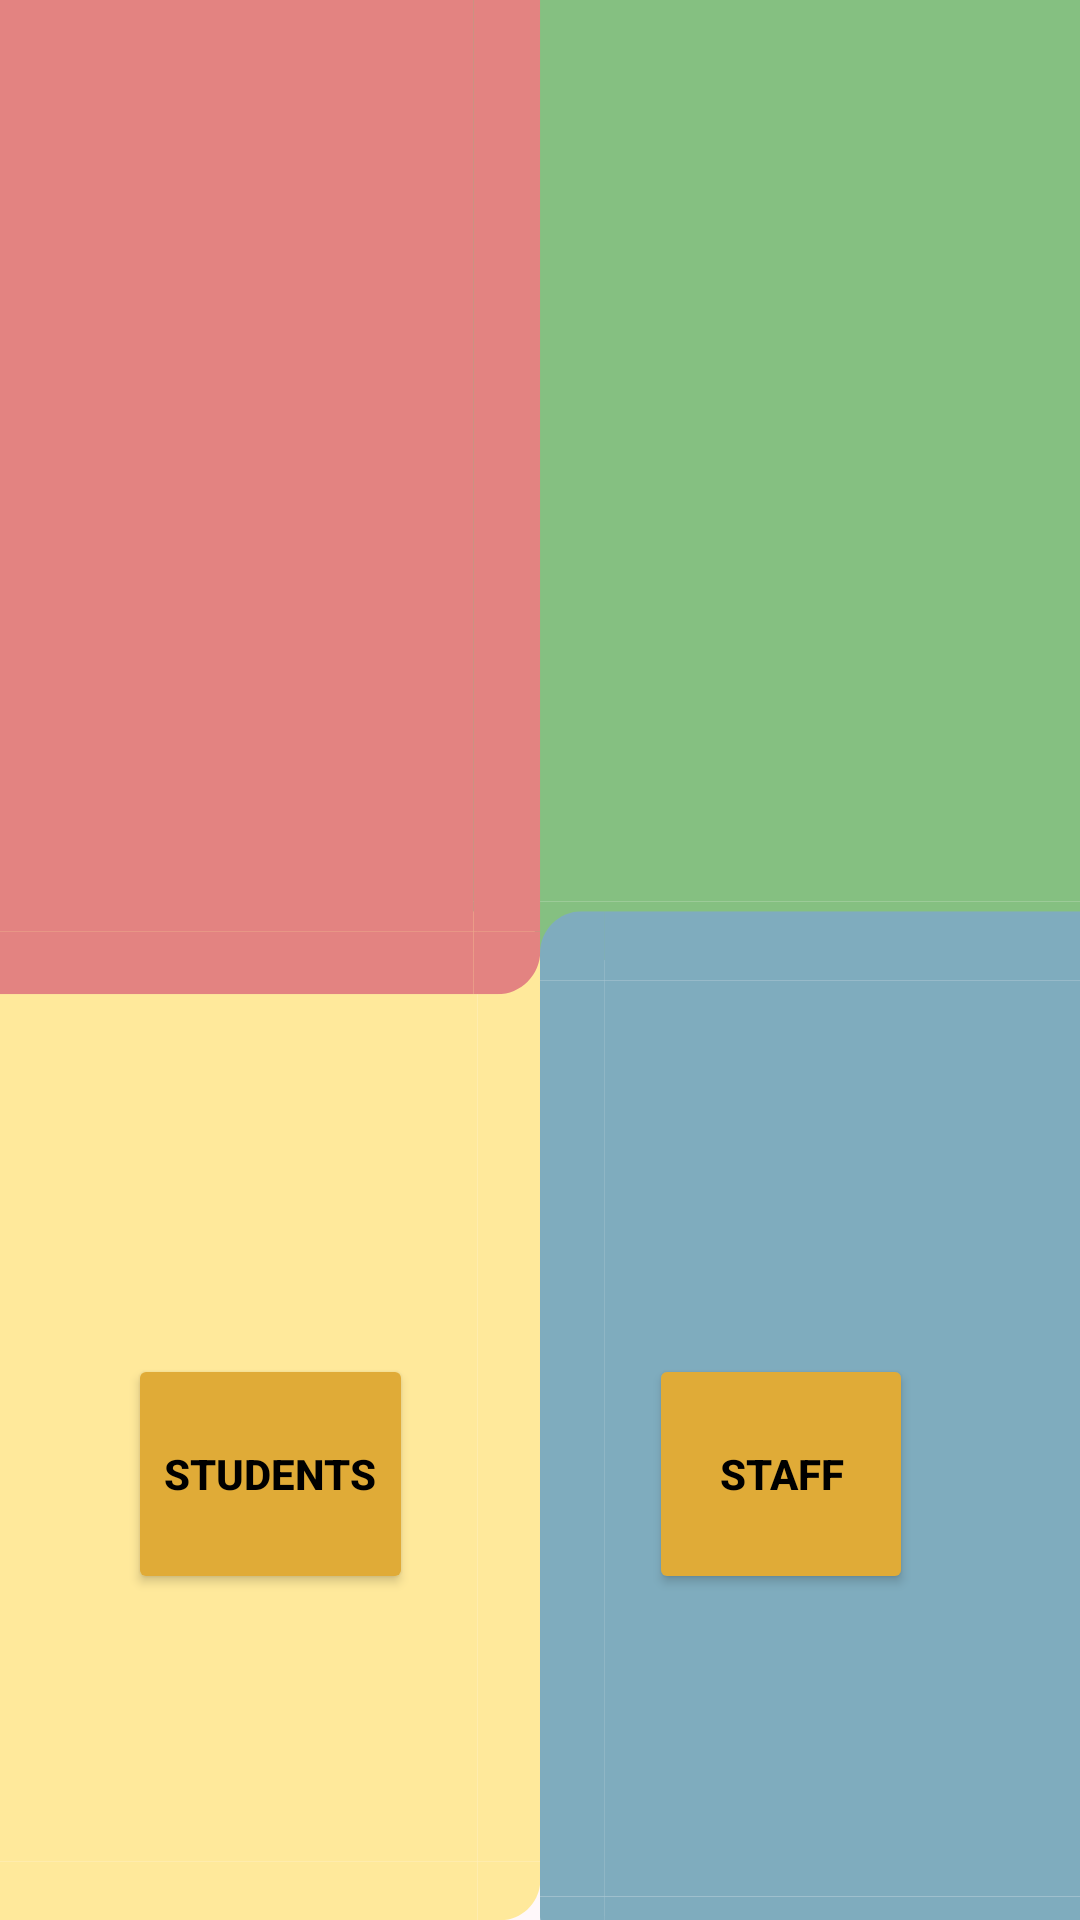

Produce the Android XML layout that renders to this screen, including the resource entries it uses.
<!-- AndroidManifest.xml: application theme Theme.HarryPotterApi -->
<!-- res/layout/activity_character_menu.xml -->
<?xml version="1.0" encoding="utf-8"?>
<androidx.constraintlayout.widget.ConstraintLayout xmlns:android="http://schemas.android.com/apk/res/android"
    xmlns:app="http://schemas.android.com/apk/res-auto"
    xmlns:tools="http://schemas.android.com/tools"
    android:layout_width="match_parent"
    android:layout_height="match_parent"
    tools:context=".view.activities.CharacterMenu">

    <ImageView
        android:id="@+id/imageView"
        android:layout_width="match_parent"
        android:layout_height="match_parent"
        android:alpha="0.5"
        android:contentDescription="@string/backgroundDescription"
        app:layout_constraintBottom_toBottomOf="parent"
        app:layout_constraintEnd_toEndOf="parent"
        app:layout_constraintStart_toStartOf="parent"
        app:layout_constraintTop_toTopOf="parent"
        app:srcCompat="@drawable/hogwarts_background" />

    <ImageView
        android:id="@+id/imageView2"
        android:layout_width="match_parent"
        android:layout_height="match_parent"
        android:alpha="1.0"
        android:contentDescription="@string/backgroundLogo"
        app:layout_constraintBottom_toBottomOf="parent"
        app:layout_constraintEnd_toEndOf="parent"
        app:layout_constraintHorizontal_bias="0.0"
        app:layout_constraintStart_toStartOf="parent"
        app:layout_constraintTop_toTopOf="parent"
        app:layout_constraintVertical_bias="0.0"
        app:srcCompat="@drawable/hw_logo" />

    <Button
        android:id="@+id/studentsButton"
        android:layout_width="wrap_content"
        android:layout_height="wrap_content"
        android:height="80dp"
        android:backgroundTint="@color/golden_button"
        android:onClick="studentsViewClick"
        android:text="@string/studentsButton"
        android:textColor="@color/black"
        android:textStyle="bold"
        app:layout_constraintBottom_toBottomOf="parent"
        app:layout_constraintEnd_toEndOf="parent"
        app:layout_constraintHorizontal_bias="0.161"
        app:layout_constraintStart_toStartOf="parent"
        app:layout_constraintTop_toTopOf="parent"
        app:layout_constraintVertical_bias="0.806" />

    <Button
        android:id="@+id/staffButton"
        android:layout_width="wrap_content"
        android:layout_height="wrap_content"
        android:height="80dp"
        android:backgroundTint="@color/golden_button"
        android:onClick="staffViewClick"
        android:text="@string/staffButton"
        android:textColor="@color/black"
        android:textStyle="bold"
        app:layout_constraintBottom_toBottomOf="parent"
        app:layout_constraintEnd_toEndOf="parent"
        app:layout_constraintHorizontal_bias="0.795"
        app:layout_constraintStart_toStartOf="parent"
        app:layout_constraintTop_toTopOf="parent"
        app:layout_constraintVertical_bias="0.806" />


</androidx.constraintlayout.widget.ConstraintLayout>
<!-- resources referenced by this layout -->
<resources>
  <color name="black">#FF000000</color>
  <color name="golden_button">#E0AB37</color>
  <!-- drawable hogwarts_background: png bitmap (drawable, 16206 bytes) -->
  <string name="backgroundDescription">Background</string>
  <string name="backgroundLogo">Background Logo</string>
  <string name="staffButton">Staff</string>
  <string name="studentsButton">Students</string>
  <style name="Theme.HarryPotterApi" parent="Theme.MaterialComponents.DayNight.DarkActionBar">
          
          <item name="colorPrimary">@color/purple_500</item>
          <item name="colorPrimaryVariant">@color/purple_700</item>
          <item name="colorOnPrimary">@color/white</item>
          
          <item name="colorSecondary">@color/teal_200</item>
          <item name="colorSecondaryVariant">@color/teal_700</item>
          <item name="colorOnSecondary">@color/black</item>
          
          <item name="android:statusBarColor">?attr/colorPrimaryVariant</item>
          
      </style>
  <color name="purple_500">#FF6200EE</color>
  <color name="purple_700">#FF3700B3</color>
  <color name="white">#FFFFFFFF</color>
  <color name="teal_200">#FF03DAC5</color>
  <color name="teal_700">#FF018786</color>
</resources>
